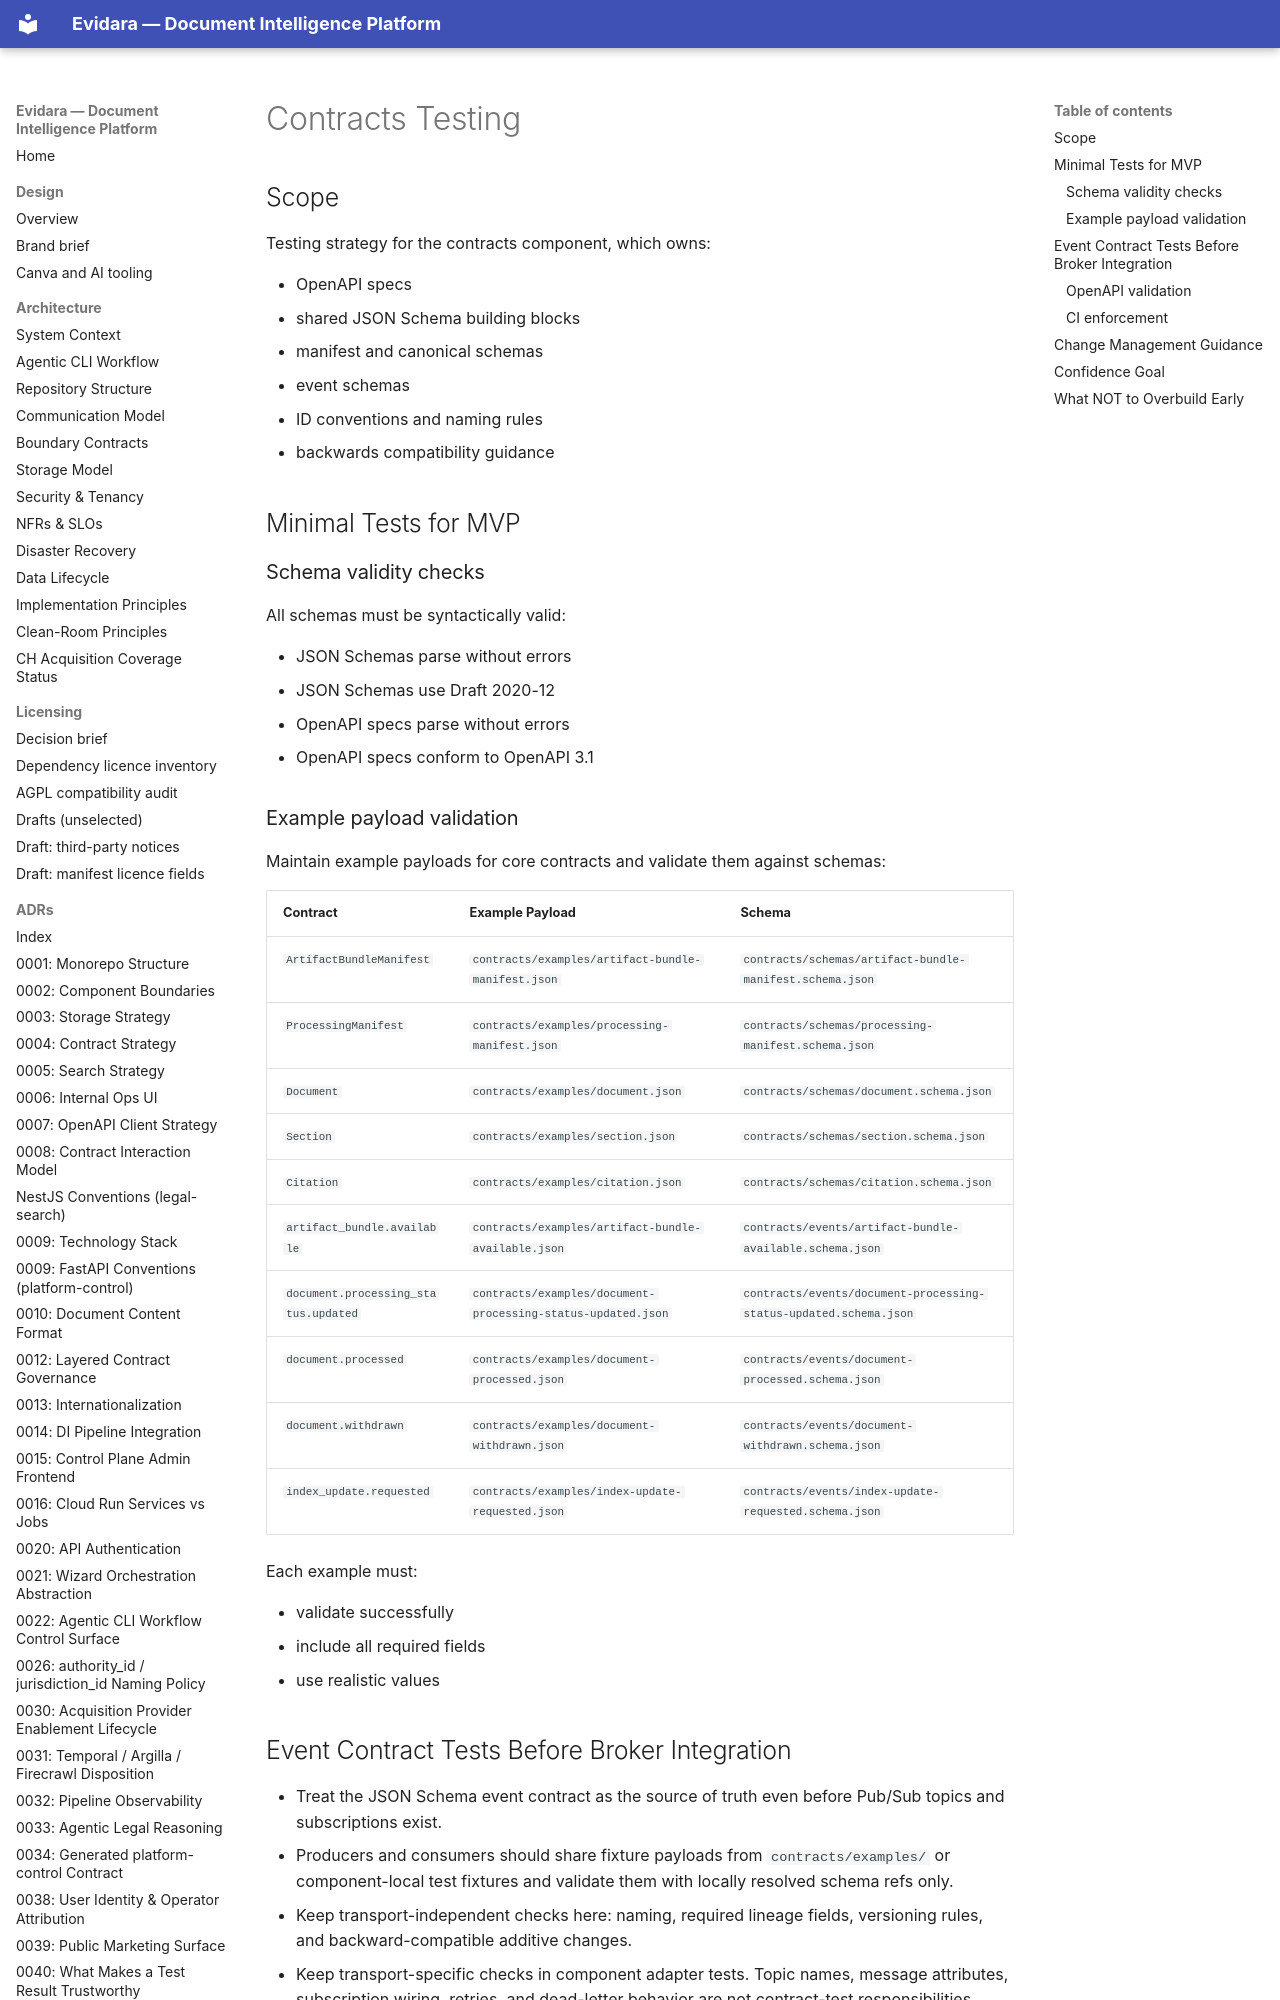

repository: philipplukas/evidara · page: components/testing/contracts-testing/index.html · generator: mkdocs

# Contracts Testing

## Scope

Testing strategy for the contracts component, which owns:

- OpenAPI specs
- shared JSON Schema building blocks
- manifest and canonical schemas
- event schemas
- ID conventions and naming rules
- backwards compatibility guidance

## Minimal Tests for MVP

### Schema validity checks

All schemas must be syntactically valid:

- JSON Schemas parse without errors
- JSON Schemas use Draft 2020-12
- OpenAPI specs parse without errors
- OpenAPI specs conform to OpenAPI 3.1
